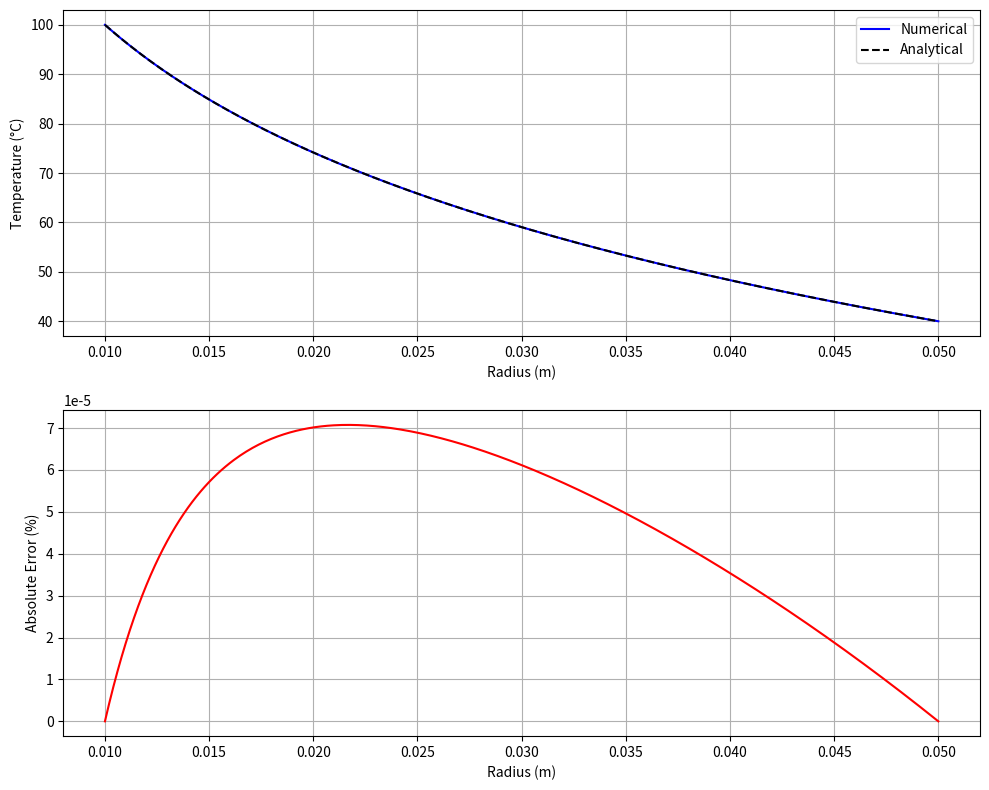

Here is the Python script that generated this plot:
import numpy as np
import matplotlib.pyplot as plt

def solve_cylinder_heat_transfer(L, r1, r2, k, bc1, bc2, n):
    # Parameters:
    # L: length of cylinder (m)
    # r1: inner radius (m)
    # r2: outer radius (m)
    # k: thermal conductivity (W/m°C)
    # bc1: temperature at inner radius (°C)
    # bc2: temperature at outer radius (°C)
    # n: number of points between boundaries
    
    m = (r2-r1)/(n+1)  # Step size
    r = np.array([r1 + i*m for i in range(1, n+1)])
    
    # Initialize coefficient matrix A
    A = np.zeros((n, n))
    
    # Fill diagonal elements
    for i in range(n):
        A[i,i] = -2*r[i]/m**2
        
    # Fill off-diagonal elements
    for i in range(n):
        if i == 0:
            A[i,i+1] = r[i]/m**2 + 1/(2*m)
        elif i == n-1:
            A[i,i-1] = r[i]/m**2 - 1/(2*m)
        else:
            A[i,i-1] = r[i]/m**2 - 1/(2*m)
            A[i,i+1] = r[i]/m**2 + 1/(2*m)
            
    # Initialize and fill boundary condition vector B
    B = np.zeros(n)
    B[0] = -(r[0]/m**2 - 1/(2*m))*bc1
    B[-1] = -(r[-1]/m**2 + 1/(2*m))*bc2
    
    # Solve system of equations
    T = np.linalg.solve(A, B)
    
    # Add boundary temperatures
    radius = np.concatenate(([r1], r, [r2]))
    temp = np.concatenate(([bc1], T, [bc2]))
    
    # Calculate heat transfer rate
    Q = k*2*np.pi*r1*L*(bc1-T[0])/(r[0]-r1)
    
    # Calculate analytical solution
    r_analytical = radius
    T_analytical = bc1 + (bc2-bc1)*np.log(r_analytical/r1)/np.log(r2/r1)
    Q_analytical = 2*np.pi*k*L*(bc1-bc2)/np.log(r2/r1)
    
    # Calculate error
    error = np.abs(temp - T_analytical)/T_analytical * 100
    
    return radius, temp, T_analytical, error, Q, Q_analytical

def plot_results(radius, temp, T_analytical, error):
    fig, (ax1, ax2) = plt.subplots(2, 1, figsize=(10, 8))
    
    # Temperature plot
    ax1.plot(radius, temp, 'b-', label='Numerical')
    ax1.plot(radius, T_analytical, 'k--', label='Analytical')
    ax1.set_xlabel('Radius (m)')
    ax1.set_ylabel('Temperature (°C)')
    ax1.legend()
    ax1.grid(True)
    
    # Error plot
    ax2.plot(radius, error, 'r-')
    ax2.set_xlabel('Radius (m)')
    ax2.set_ylabel('Absolute Error (%)')
    ax2.grid(True)
    
    plt.tight_layout()
    return fig

# Example usage
if __name__ == "__main__":
    # Problem parameters
    L = 4  # Length of cylinder (m)
    r1 = 0.01  # Inner radius (m)
    r2 = 0.05  # Outer radius (m)
    k = 10  # Thermal conductivity (W/m°C)
    bc1 = 100  # Inner surface temperature (°C)
    bc2 = 40  # Outer surface temperature (°C)
    n = 400  # Number of points
    
    # Solve problem
    radius, temp, T_analytical, error, Q, Q_analytical = solve_cylinder_heat_transfer(
        L, r1, r2, k, bc1, bc2, n)
    
    # Plot results
    fig = plot_results(radius, temp, T_analytical, error)
    plt.show()
    
    print(f"Numerical heat transfer rate: {Q:.2f} W")
    print(f"Analytical heat transfer rate: {Q_analytical:.2f} W")
    print(f"Maximum error: {np.max(error):.6f}%")